The GitHub repository alhaj-ai/parking_occupancy_project contains a labelled image folder "dataset" with 2 categories: empty, occupied. Examples follow, each with its label.

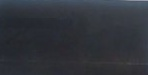
Label: occupied

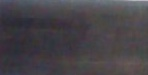
Label: empty

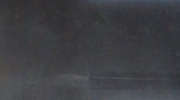
Label: occupied

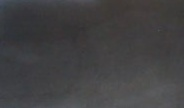
Label: occupied

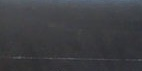
Label: occupied

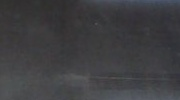
Label: occupied
